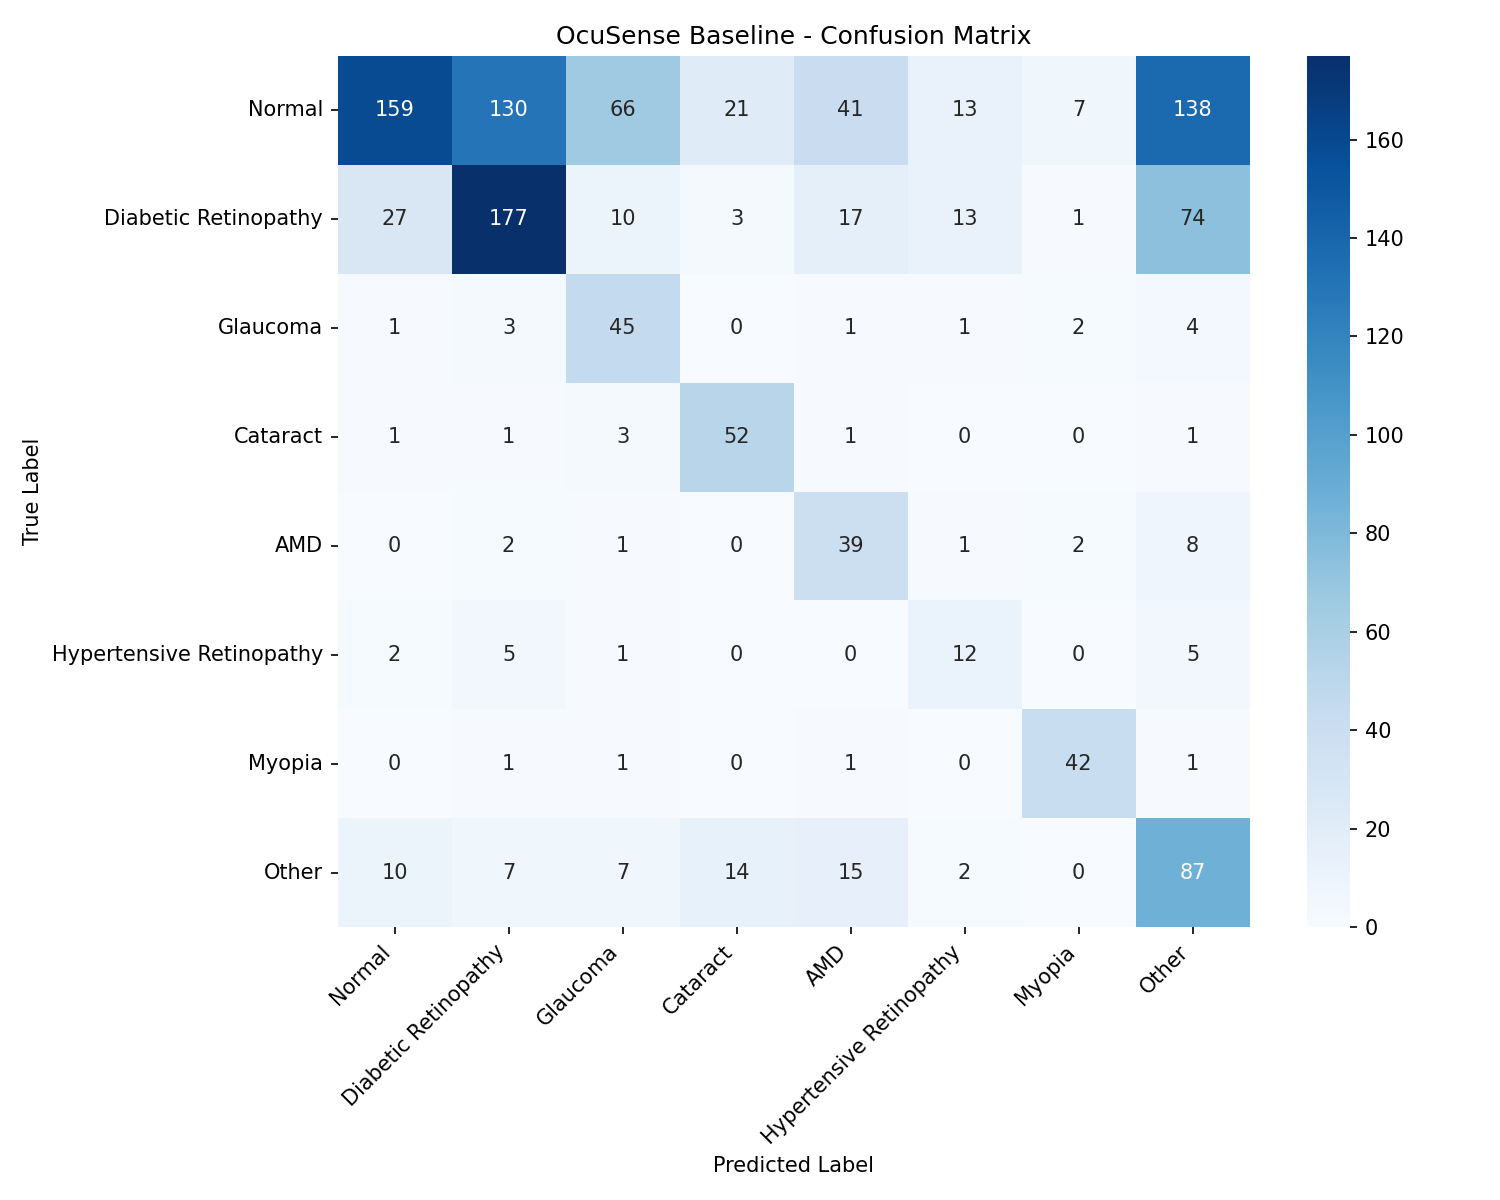

Data behind this chart, as committed beside it:
, Normal, Diabetic Retinopathy, Glaucoma, Cataract, AMD, Hypertensive Retinopathy, Myopia, Other
Normal, 159, 130, 66, 21, 41, 13, 7, 138
Diabetic Retinopathy, 27, 177, 10, 3, 17, 13, 1, 74
Glaucoma, 1, 3, 45, 0, 1, 1, 2, 4
Cataract, 1, 1, 3, 52, 1, 0, 0, 1
AMD, 0, 2, 1, 0, 39, 1, 2, 8
Hypertensive Retinopathy, 2, 5, 1, 0, 0, 12, 0, 5
Myopia, 0, 1, 1, 0, 1, 0, 42, 1
Other, 10, 7, 7, 14, 15, 2, 0, 87
